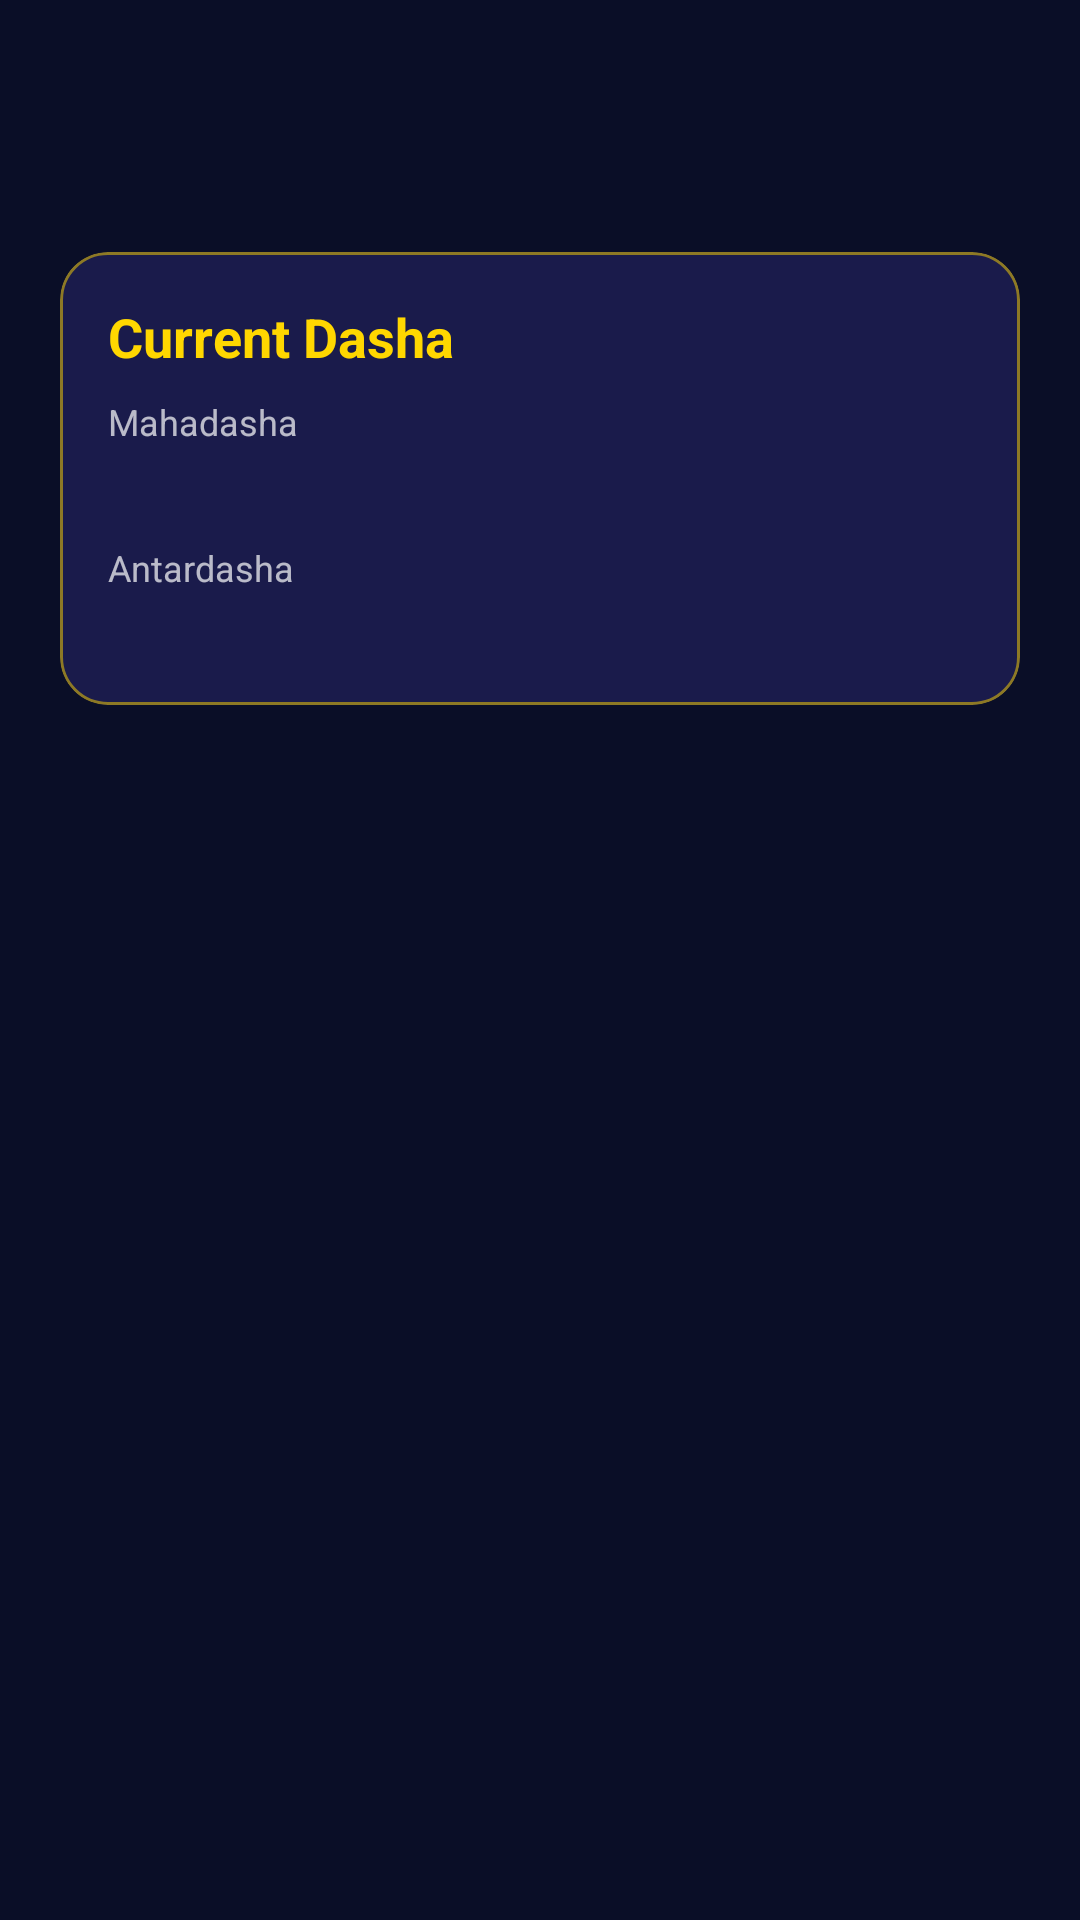

The Android layout XML behind this screen, and the referenced resources:
<!-- AndroidManifest.xml: application theme Theme.AstrologyApp -->
<!-- res/layout/fragment_dasha_timeline.xml -->
<?xml version="1.0" encoding="utf-8"?>
<LinearLayout xmlns:android="http://schemas.android.com/apk/res/android"
    xmlns:app="http://schemas.android.com/apk/res-auto"
    android:layout_width="match_parent"
    android:layout_height="match_parent"
    android:orientation="vertical"
    android:background="@color/cosmic_deep_navy">

    <androidx.appcompat.widget.Toolbar
        android:id="@+id/toolbar"
        android:layout_width="match_parent"
        android:layout_height="?attr/actionBarSize"
        app:titleTextColor="@color/text_primary" />

    <com.google.android.material.card.MaterialCardView
        style="@style/CosmicCardStyle"
        android:layout_width="match_parent"
        android:layout_height="wrap_content"
        android:layout_margin="@dimen/screen_padding">
        <LinearLayout
            android:layout_width="match_parent"
            android:layout_height="wrap_content"
            android:orientation="vertical"
            android:padding="@dimen/card_padding">
            <TextView
                android:layout_width="match_parent"
                android:layout_height="wrap_content"
                android:text="@string/dasha_current"
                android:textColor="@color/cosmic_gold"
                android:textStyle="bold"
                android:textSize="18sp"
                android:layout_marginBottom="@dimen/spacing_sm" />
            <TextView
                android:layout_width="match_parent"
                android:layout_height="wrap_content"
                android:text="@string/dasha_mahadasha"
                android:textColor="@color/text_secondary"
                android:textSize="12sp" />
            <TextView
                android:id="@+id/tvCurrentMahadasha"
                android:layout_width="match_parent"
                android:layout_height="wrap_content"
                android:textColor="@color/text_primary"
                android:textSize="18sp"
                android:textStyle="bold" />
            <TextView
                android:layout_width="match_parent"
                android:layout_height="wrap_content"
                android:layout_marginTop="@dimen/spacing_sm"
                android:text="@string/dasha_antardasha"
                android:textColor="@color/text_secondary"
                android:textSize="12sp" />
            <TextView
                android:id="@+id/tvCurrentAntardasha"
                android:layout_width="match_parent"
                android:layout_height="wrap_content"
                android:textColor="@color/text_primary"
                android:textSize="16sp" />
        </LinearLayout>
    </com.google.android.material.card.MaterialCardView>

    <androidx.recyclerview.widget.RecyclerView
        android:id="@+id/rvDashaTimeline"
        android:layout_width="match_parent"
        android:layout_height="0dp"
        android:layout_weight="1"
        android:clipToPadding="false"
        android:paddingBottom="@dimen/screen_padding" />

</LinearLayout>
<!-- resources referenced by this layout -->
<resources>
  <color name="cosmic_deep_navy">#FF0A0E27</color>
  <color name="cosmic_gold">#FFFFD700</color>
  <color name="text_primary">#FFFFFFFF</color>
  <color name="text_secondary">#B3FFFFFF</color>
  <dimen name="card_padding">16dp</dimen>
  <dimen name="screen_padding">20dp</dimen>
  <dimen name="spacing_sm">8dp</dimen>
  <string name="dasha_antardasha">Antardasha</string>
  <string name="dasha_current">Current Dasha</string>
  <string name="dasha_mahadasha">Mahadasha</string>
  <style name="CosmicCardStyle" parent="Widget.Material3.CardView.Filled">
          <item name="cardBackgroundColor">@color/card_background</item>
          <item name="cardCornerRadius">16dp</item>
          <item name="cardElevation">0dp</item>
          <item name="strokeColor">@color/cosmic_gold_dim</item>
          <item name="strokeWidth">1dp</item>
      </style>
  <style name="Theme.AstrologyApp" parent="Base.Theme.AstrologyApp" />
  <color name="card_background">#FF1A1B4B</color>
  <color name="cosmic_gold_dim">#80FFD700</color>
  <style name="Base.Theme.AstrologyApp" parent="Theme.Material3.Dark.NoActionBar">
          <item name="colorPrimary">@color/md_theme_dark_primary</item>
          <item name="colorOnPrimary">@color/md_theme_dark_onPrimary</item>
          <item name="colorPrimaryContainer">@color/md_theme_dark_primaryContainer</item>
          <item name="colorOnPrimaryContainer">@color/md_theme_dark_onPrimaryContainer</item>
          <item name="colorSecondary">@color/md_theme_dark_secondary</item>
          <item name="colorOnSecondary">@color/md_theme_dark_onSecondary</item>
          <item name="colorSecondaryContainer">@color/md_theme_dark_secondaryContainer</item>
          <item name="colorOnSecondaryContainer">@color/md_theme_dark_onSecondaryContainer</item>
          <item name="android:colorBackground">@color/md_theme_dark_background</item>
          <item name="colorOnBackground">@color/md_theme_dark_onBackground</item>
          <item name="colorSurface">@color/md_theme_dark_surface</item>
          <item name="colorOnSurface">@color/md_theme_dark_onSurface</item>
          <item name="colorSurfaceVariant">@color/md_theme_dark_surfaceVariant</item>
          <item name="colorOnSurfaceVariant">@color/md_theme_dark_onSurfaceVariant</item>
          <item name="colorError">@color/md_theme_dark_error</item>
          <item name="colorOnError">@color/md_theme_dark_onError</item>
          <item name="colorOutline">@color/md_theme_dark_outline</item>
          <item name="android:statusBarColor">@color/cosmic_deep_navy</item>
          <item name="android:navigationBarColor">@color/cosmic_deep_navy</item>
      </style>
  <color name="md_theme_dark_primary">#FFFFD700</color>
  <color name="md_theme_dark_onPrimary">#FF0A0E27</color>
  <color name="md_theme_dark_primaryContainer">#FF2D1B69</color>
  <color name="md_theme_dark_onPrimaryContainer">#FFFFE082</color>
  <color name="md_theme_dark_secondary">#FFFFAB40</color>
  <color name="md_theme_dark_onSecondary">#FF0A0E27</color>
  <color name="md_theme_dark_secondaryContainer">#FF1A1B4B</color>
  <color name="md_theme_dark_onSecondaryContainer">#FFFFCC80</color>
  <color name="md_theme_dark_background">#FF0A0E27</color>
  <color name="md_theme_dark_onBackground">#FFFFFFFF</color>
  <color name="md_theme_dark_surface">#FF0A0E27</color>
  <color name="md_theme_dark_onSurface">#FFFFFFFF</color>
  <color name="md_theme_dark_surfaceVariant">#FF1A1B4B</color>
  <color name="md_theme_dark_onSurfaceVariant">#B3FFFFFF</color>
  <color name="md_theme_dark_error">#FFEF5350</color>
  <color name="md_theme_dark_onError">#FF0A0E27</color>
  <color name="md_theme_dark_outline">#33FFD700</color>
</resources>
